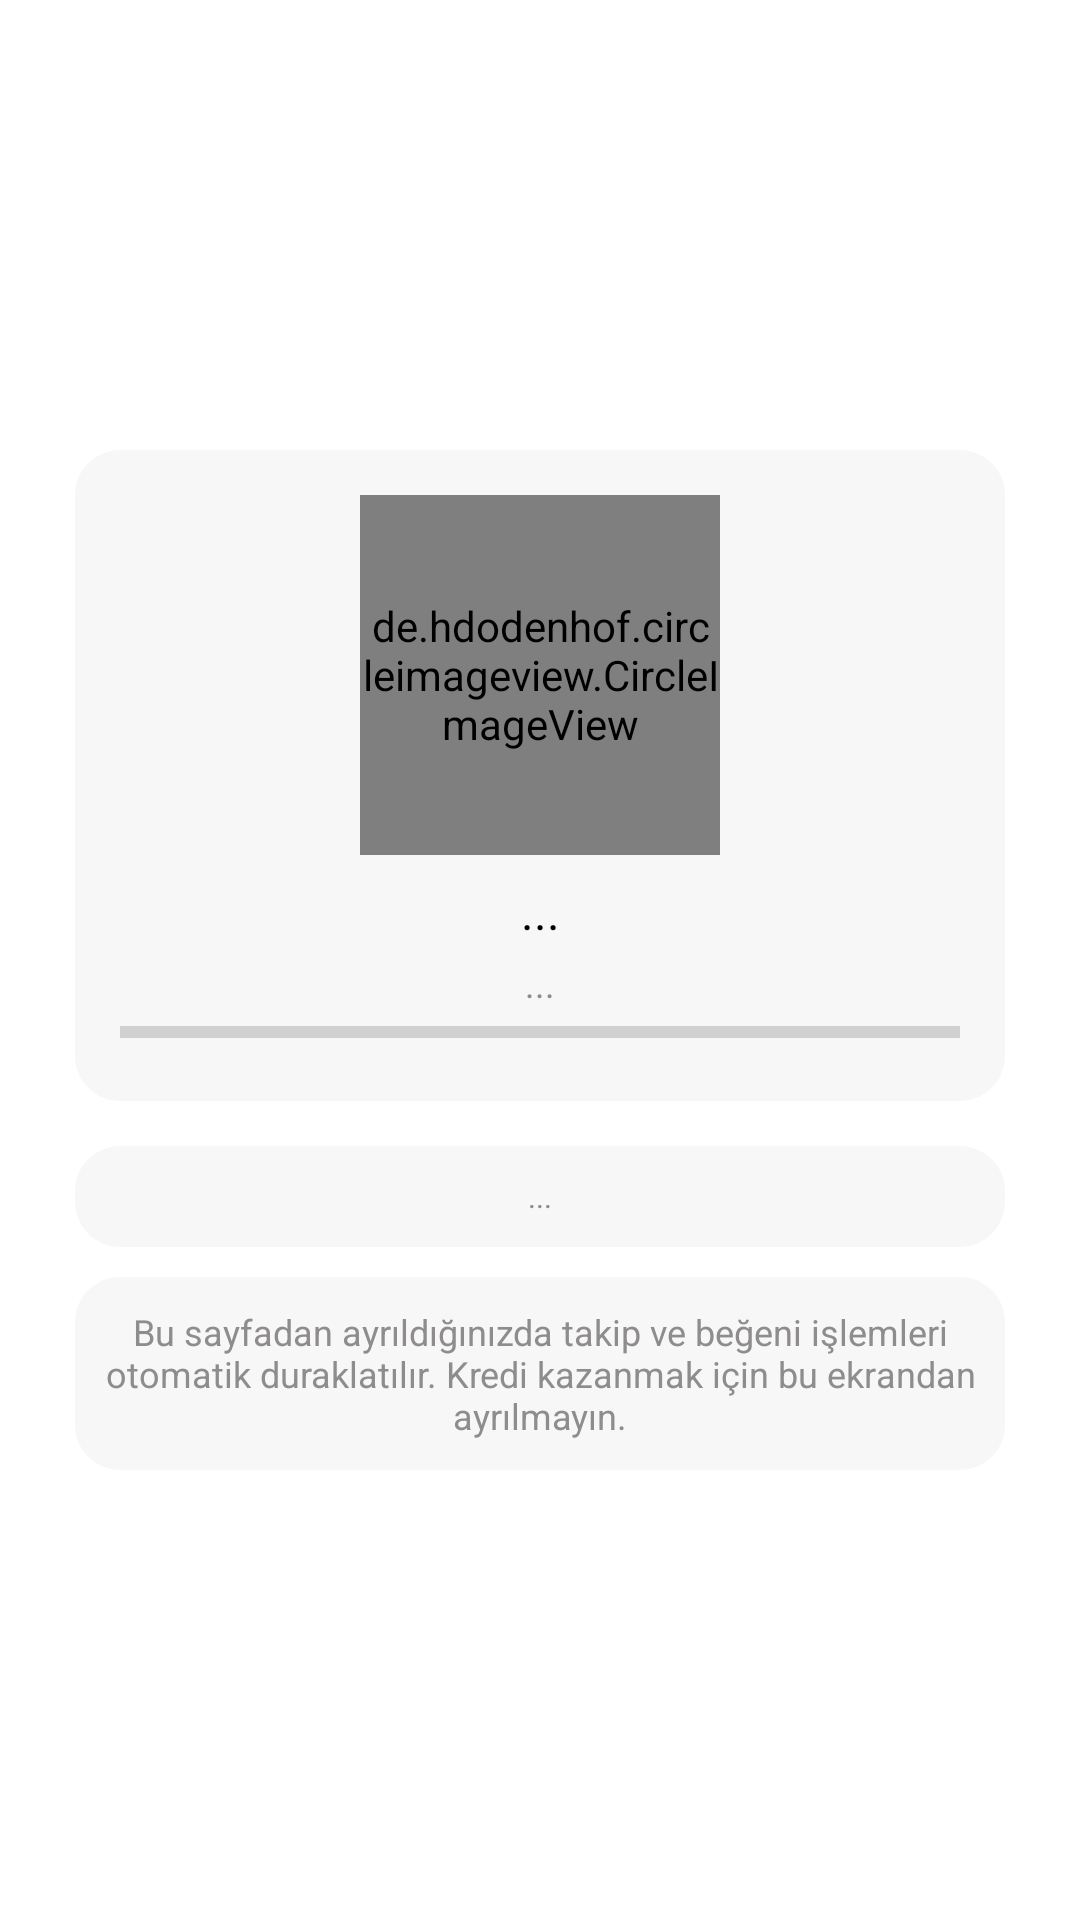

The Android layout XML behind this screen, and the referenced resources:
<!-- AndroidManifest.xml: application theme Theme.ByteFollow -->
<!-- res/layout/fragment_reaction.xml -->
<?xml version="1.0" encoding="utf-8"?>
<LinearLayout
    xmlns:android="http://schemas.android.com/apk/res/android"
    xmlns:tools="http://schemas.android.com/tools"
    android:orientation="vertical"
    android:layout_width="match_parent"
    android:layout_height="match_parent">


    <ScrollView
        android:layout_width="match_parent"
        android:layout_height="match_parent">
        <LinearLayout
            android:layout_gravity="center"
            android:gravity="center"
            android:orientation="vertical"
            android:layout_width="match_parent"
            android:layout_height="wrap_content">

            <LinearLayout
                android:elevation="1dp"
                android:orientation="vertical"
                android:background="@drawable/card_bg"
                android:padding="15dp"
                android:layout_marginHorizontal="25dp"
                android:layout_width="match_parent"
                android:layout_height="wrap_content">

                <de.hdodenhof.circleimageview.CircleImageView
                    android:id="@+id/userAvatar"
                    android:layout_gravity="center"
                    android:layout_width="120dp"
                    android:background="@drawable/avatar_bg"
                    android:layout_height="120dp" />
                <TextView
                    android:id="@+id/usernameField"
                    android:layout_marginTop="8dp"
                    android:text="@string/three_dot"
                    android:textSize="16sp"
                    android:textColor="@color/black"
                    android:textAlignment="center"
                    android:layout_width="match_parent"
                    android:layout_height="wrap_content" />

                <TextView
                    android:textColor="@color/colorGray"
                    android:layout_marginTop="5dp"
                    android:textSize="12sp"
                    android:id="@+id/last_status"
                    android:textAlignment="center"
                    android:text="@string/three_dot"
                    android:layout_width="match_parent"
                    android:layout_height="wrap_content" />

                <ProgressBar
                    android:textColor="@color/colorGray"

                    android:id="@+id/stateProgress"
                    style="?android:attr/progressBarStyleHorizontal"
                    android:max="100"
                    android:min="0"
                    android:layout_width="match_parent"
                    android:layout_height="wrap_content" />

            </LinearLayout>


            <LinearLayout
                android:layout_marginTop="15dp"
                android:padding="10dp"
                android:layout_marginHorizontal="25dp"
                android:background="@drawable/card_bg"
                android:layout_width="match_parent"
                android:layout_height="wrap_content">
                <TextView
                    android:textColor="@color/colorGray"
                    android:id="@+id/reaction_status"
                    android:textAlignment="center"
                    android:textSize="10sp"
                    android:text="@string/three_dot"
                    android:layout_width="match_parent"
                    android:layout_height="wrap_content" />
            </LinearLayout>

            <LinearLayout
                android:padding="10dp"
                android:layout_marginHorizontal="25dp"
                android:layout_width="match_parent"
                android:background="@drawable/card_bg"
                android:layout_marginTop="10dp"
                android:layout_height="wrap_content">
                <TextView
                    android:textColor="@color/colorGray"
                    android:textSize="12sp"
                    android:textAlignment="center"
                    android:text="@string/reaction_warning"
                    android:layout_width="match_parent"
                    android:layout_height="wrap_content" />
            </LinearLayout>



            <LinearLayout
                android:visibility="gone"
                android:orientation="vertical"
                android:layout_width="match_parent"
                android:layout_height="450dp"
                tools:ignore="WebViewLayout">

                <WebView
                    android:id="@+id/webView"
                    android:layout_width="match_parent"
                    android:layout_height="match_parent" />


            </LinearLayout>

        </LinearLayout>
    </ScrollView>



</LinearLayout>
<!-- resources referenced by this layout -->
<resources>
  <color name="black">#FF000000</color>
  <color name="colorGray">#8E8C8C</color>
  <!-- drawable avatar_bg (drawable) -->
  <?xml version="1.0" encoding="utf-8"?>
  <selector xmlns:android="http://schemas.android.com/apk/res/android">
      <item android:id="@android:id/background">
          <shape android:shape="rectangle">
              <gradient
                  android:angle="90"
                  android:endColor="#dbdbdb"
                  android:startColor="#dbdbdb"
                  android:type="linear" />
              <corners android:radius="200dp" />
          </shape>
      </item>
  </selector>
  <!-- drawable card_bg (drawable) -->
  <?xml version="1.0" encoding="utf-8"?>
  <selector xmlns:android="http://schemas.android.com/apk/res/android">
      <item android:id="@android:id/background">
          <shape android:shape="rectangle">
              <gradient
                  android:angle="90"
                  android:endColor="#f7f7f7"
                  android:startColor="#f7f7f7"
                  android:type="linear" />
              <corners android:radius="15dp" />
          </shape>
      </item>
  </selector>
  <string name="reaction_warning">Bu sayfadan ayrıldığınızda takip ve beğeni işlemleri otomatik duraklatılır. Kredi kazanmak için bu ekrandan ayrılmayın.</string>
  <string name="three_dot" translatable="false">...</string>
  <style name="Theme.ByteFollow" parent="Theme.MaterialComponents.DayNight.NoActionBar">
          
          <item name="colorPrimary">@color/purple_500</item>
          <item name="colorPrimaryVariant">@color/purple_700</item>
          <item name="colorOnPrimary">@color/white</item>
          
          <item name="colorSecondary">@color/teal_200</item>
          <item name="colorSecondaryVariant">@color/teal_700</item>
          <item name="colorOnSecondary">@color/black</item>
  
  
          
          <item name="android:statusBarColor" tools:targetApi="l">@color/white</item>
          
  
          <item name="android:windowLightStatusBar" tools:targetApi="m">true</item>
  
      </style>
  <color name="purple_500">#FF6200EE</color>
  <color name="purple_700">#FF3700B3</color>
  <color name="white">#FFFFFFFF</color>
  <color name="teal_200">#FF03DAC5</color>
  <color name="teal_700">#FF018786</color>
</resources>
